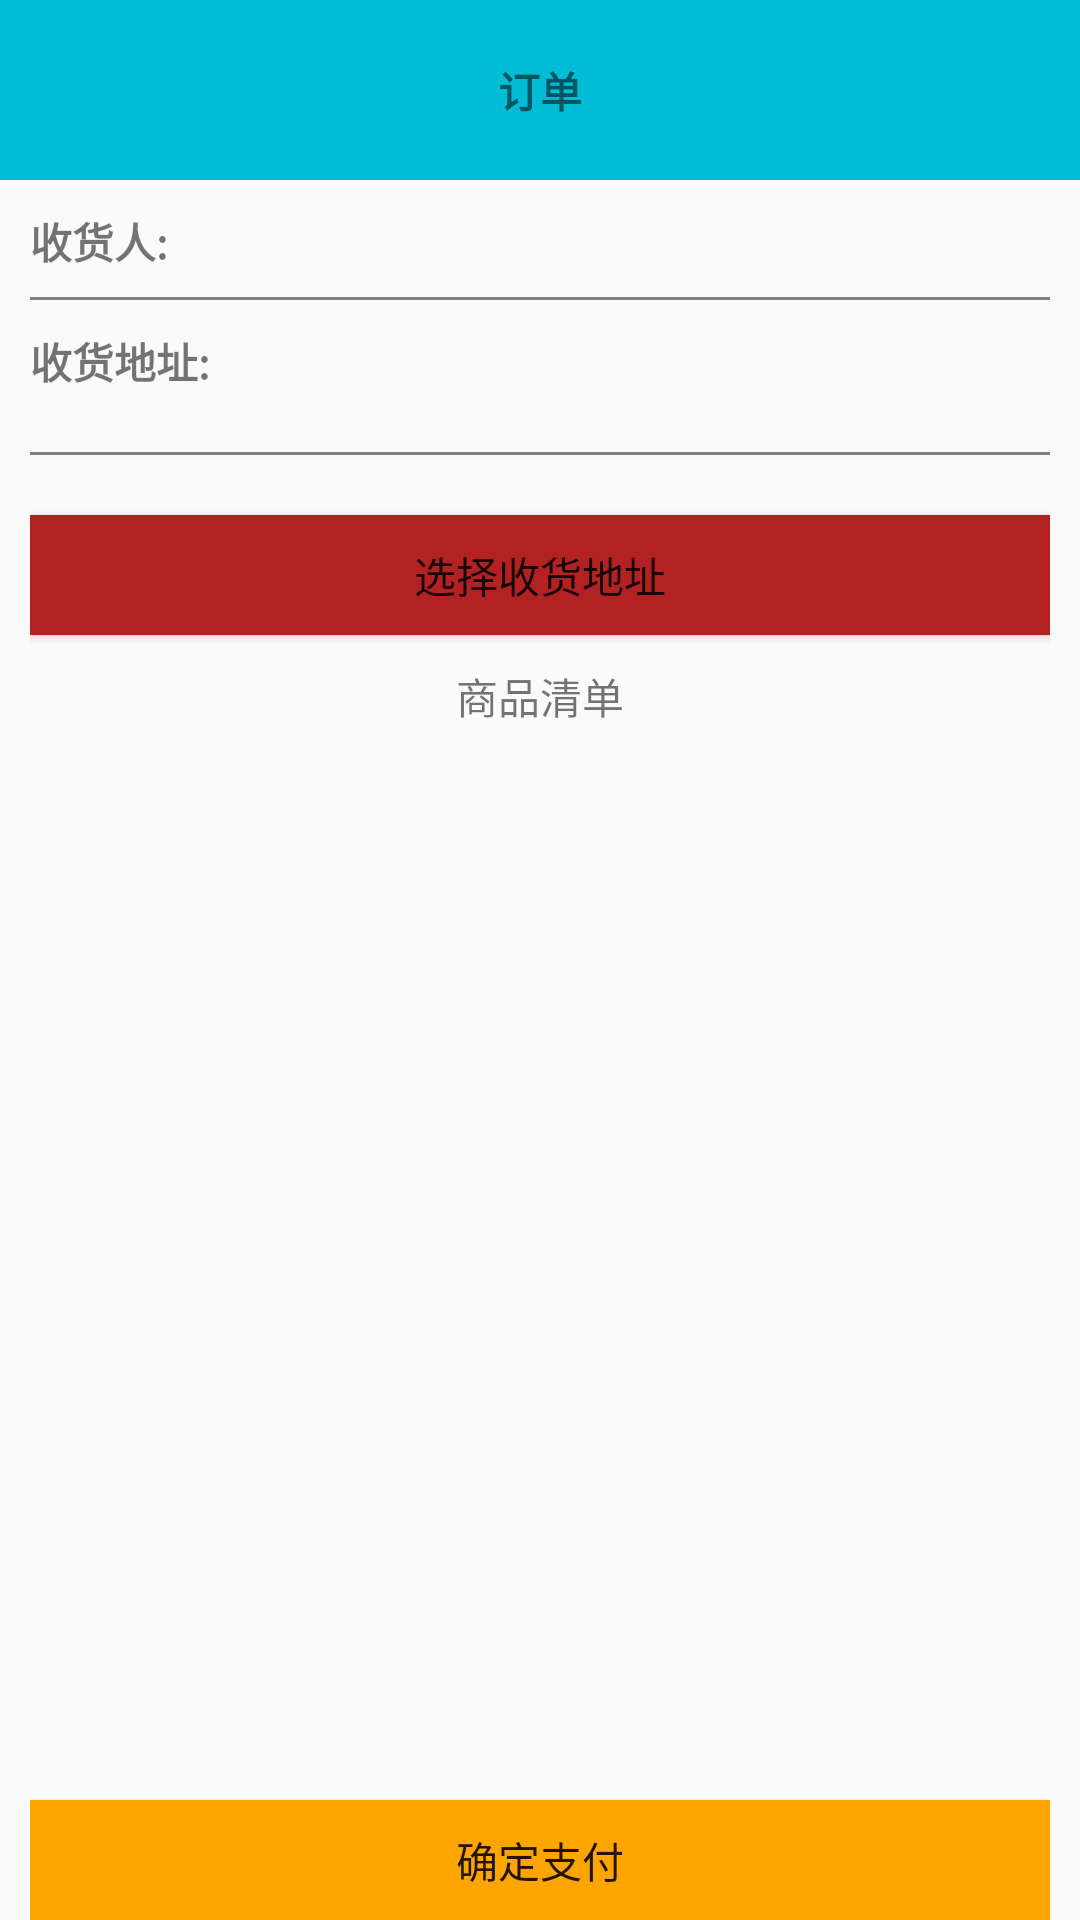

Reconstruct the res/layout file that produces this screen, plus the resources it refers to.
<!-- AndroidManifest.xml: application theme AppTheme -->
<!-- res/layout/activity_pay.xml -->
<?xml version="1.0" encoding="utf-8"?>
<LinearLayout xmlns:android="http://schemas.android.com/apk/res/android"
    xmlns:tools="http://schemas.android.com/tools"
    android:layout_width="match_parent"
    android:layout_height="match_parent"
    android:fitsSystemWindows="true"
    android:orientation="vertical">

    <RelativeLayout
        android:layout_gravity="top"
        android:paddingRight="10dp"
        android:paddingLeft="10dp"
        android:id="@+id/head"
        android:background="@color/colorPrimary"
        android:layout_width="match_parent"
        android:layout_height="60dp">
        <ImageView

            android:layout_alignParentLeft="true"
            android:layout_centerInParent="true"
            android:src="@mipmap/ic_arrow_back_white_24dp"
            android:layout_width="wrap_content"
            android:layout_height="wrap_content" />
        <TextView
            android:textStyle="bold"
            android:layout_centerInParent="true"
            android:text="订单"
            android:layout_width="wrap_content"
            android:layout_height="wrap_content" />
    </RelativeLayout>
    <RelativeLayout
        android:layout_marginTop="10dp"
        android:paddingLeft="10dp"
        android:paddingRight="10dp"
        android:layout_width="match_parent"
        android:layout_height="match_parent">
        <TextView
            android:id="@+id/name"
            android:textStyle="bold"
            android:text="收货人:"
            android:layout_width="wrap_content"
            android:layout_height="wrap_content" />
        <TextView
            android:id="@+id/name_text"
            android:layout_toRightOf="@id/name"
            android:textStyle="bold"
            android:text=""
            android:layout_width="wrap_content"
            android:layout_height="wrap_content" />

        <View
            android:id="@+id/FG1"
            android:layout_marginBottom="10dp"
            android:layout_marginTop="10dp"
            android:layout_below="@id/name_text"
            android:background="@color/gray"
            android:layout_width="match_parent"
            android:layout_height="1dp" />

        <TextView
            android:layout_below="@+id/FG1"
            android:id="@+id/address"
            android:textStyle="bold"
            android:text="收货地址:"
            android:layout_width="wrap_content"
            android:layout_height="wrap_content" />
        <TextView
            android:id="@+id/address_text"
            android:layout_below="@+id/FG1"
            android:layout_toRightOf="@id/address"
            android:textStyle="bold"
            android:ellipsize="end"
            android:maxLines="2"
            android:text=""
            android:layout_width="wrap_content"
            android:layout_height="40dp" />

        <View
            android:id="@+id/FG2"
            android:layout_marginBottom="20dp"
            android:layout_marginTop="20dp"
            android:layout_below="@id/address"
            android:background="@color/gray"
            android:layout_width="match_parent"
            android:layout_height="1dp" />

        <Button
            android:id="@+id/change_address"
            android:background="@color/firebrick"
            android:layout_below="@id/FG2"
            android:text="选择收货地址"
            android:layout_width="match_parent"
            android:layout_height="40dp" />
        <TextView
            android:id="@+id/cartin_label"
            android:layout_marginTop="10dp"
            android:text="商品清单"
            android:layout_below="@id/change_address"
            android:layout_centerInParent="true"
            android:layout_width="wrap_content"
            android:layout_height="wrap_content" />
        <android.support.v7.widget.RecyclerView

            android:layout_below="@+id/cartin_label"
            android:id="@+id/cartin"
            android:layout_width="match_parent"
            android:layout_height="200dp">
        </android.support.v7.widget.RecyclerView>

        <TextView
            android:text=" "
            android:textColor="@color/black"
            android:textSize="15sp"
            android:layout_below="@+id/cartin"
            android:layout_above="@+id/pay"
            android:id="@+id/sum_label"

            android:layout_width="wrap_content"
            android:layout_height="wrap_content" />
        <TextView
            android:text=""
            android:textColor="@color/black"
            android:textSize="15sp"
            android:layout_below="@+id/cartin"
            android:layout_above="@+id/pay"
            android:id="@+id/sum"
            android:layout_toRightOf="@+id/sum_label"
            android:layout_width="wrap_content"
            android:layout_height="wrap_content" />

        <Button
            android:id="@+id/pay"
            android:background="@color/orange"
            android:layout_alignParentBottom="true"
            android:text="确定支付"
            android:layout_width="match_parent"
            android:layout_height="40dp" />
        <com.codetech.apson.shop.mvp.ui.view.FullScreenLayout
            android:visibility="gone"
            android:id="@+id/loading"
            android:layout_width="match_parent"
            android:layout_height="match_parent">
            <ImageView
                android:id="@+id/loading_view"
                android:layout_centerInParent="true"
                android:layout_width="50px"
                android:layout_height="50px" />
        </com.codetech.apson.shop.mvp.ui.view.FullScreenLayout>
    </RelativeLayout>
</LinearLayout>
<!-- resources referenced by this layout -->
<resources>
  <color name="black">#000000</color>
  <color name="colorPrimary">#00bcd4</color>
  <color name="firebrick">#B22222</color>
  <color name="gray">#808080</color>
  <color name="orange">#FFA500</color>
  <style name="AppTheme" parent="Theme.AppCompat.Light.NoActionBar">
          
          <item name="coordinatorLayoutStyle">@style/Widget.Support.CoordinatorLayout</item>
          <item name="colorPrimary">@color/colorPrimary</item>
          <item name="colorPrimaryDark">@color/transparent</item>
          <item name="colorAccent">@color/colorAccent</item>
          <item name="android:windowAnimationStyle">@style/Animation_Activity</item>
          
  
      </style>
  <color name="transparent">#00000000</color>
  <color name="colorAccent">#00bcd4</color>
  <style name="Animation_Activity">
          <item name="android:activityOpenEnterAnimation">@anim/translate_right_to_center</item>
          <item name="android:activityOpenExitAnimation">@anim/translate_center_to_left</item>
          <item name="android:activityCloseEnterAnimation">@anim/translate_left_to_center</item>
          <item name="android:activityCloseExitAnimation">@anim/translate_center_to_right</item>
      </style>
</resources>
